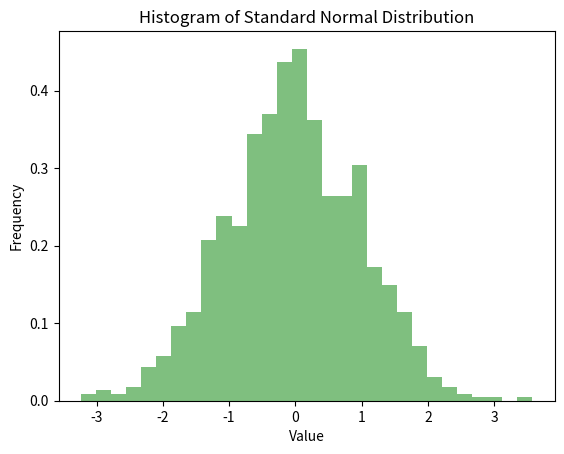

The script that saved this image:
import numpy as np
import matplotlib.pyplot as plt

if __name__ == '__main__':

    np.random.seed(123) # 设置随机种子
    data = np.random.randn(1000) # 生成标准正态分布数据
    plt.hist(data, bins=30, density=True, alpha=0.5, color='g') # 创建直方图
    plt.xlabel('Value') # x轴标签
    plt.ylabel('Frequency') # y轴标签
    plt.title('Histogram of Standard Normal Distribution') # 标题
    plt.show() # 显示图表